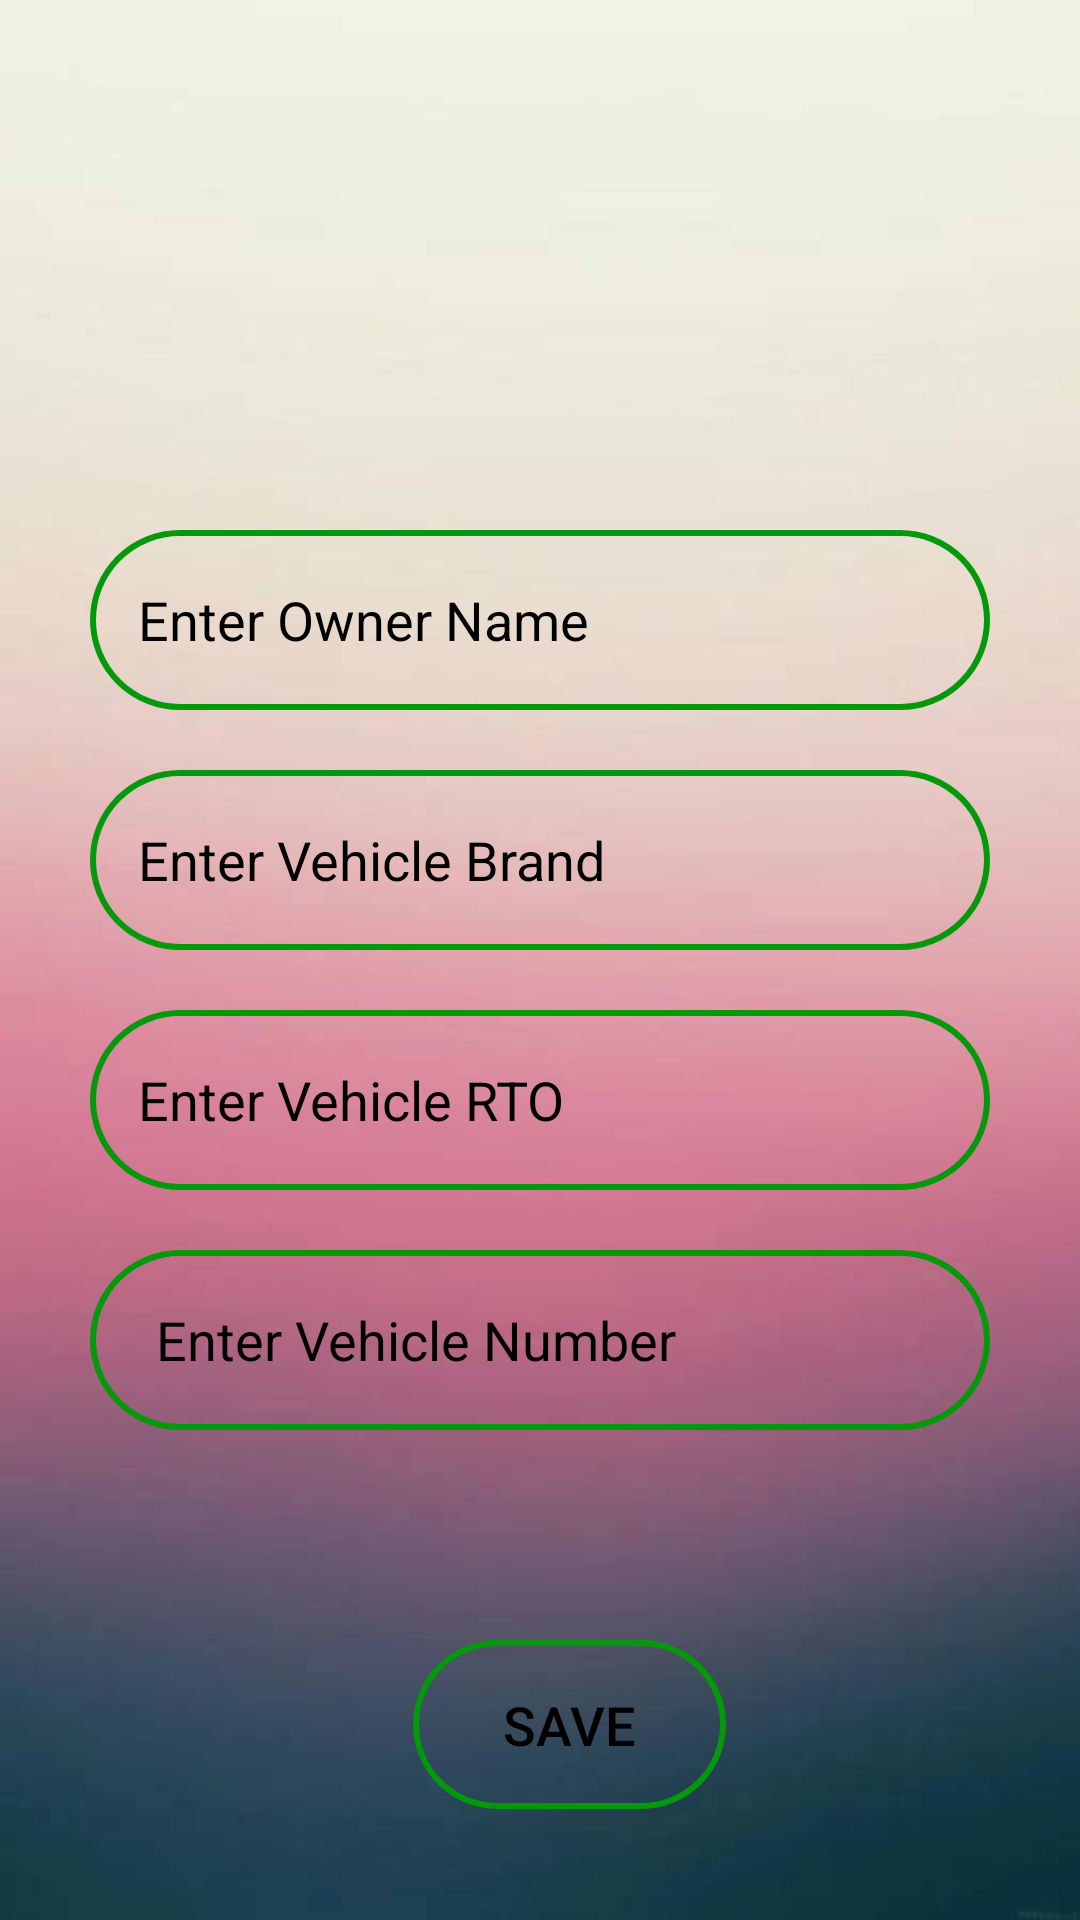

Reconstruct the res/layout file that produces this screen, plus the resources it refers to.
<!-- AndroidManifest.xml: application theme Theme.RecyclerViewRevision -->
<!-- res/layout/activity_upload.xml -->
<?xml version="1.0" encoding="utf-8"?>
<LinearLayout xmlns:android="http://schemas.android.com/apk/res/android"
    xmlns:app="http://schemas.android.com/apk/res-auto"
    xmlns:tools="http://schemas.android.com/tools"
    android:id="@+id/main"
    android:layout_width="match_parent"
    android:layout_height="match_parent"
    android:orientation="vertical"
    android:gravity="center_vertical"
    android:background="@drawable/bg"
    tools:context="com.bluelock.recyclerviewrevision.UploadActivity">
    
    <LinearLayout
        android:layout_width="match_parent"
        android:layout_height="wrap_content"
        android:orientation="vertical"
        android:layout_marginTop="100dp"
        android:layout_gravity="center_horizontal"
        android:padding="20dp">

        <EditText
            android:id="@+id/uploadOwnerName"
            android:layout_width="match_parent"
            android:layout_height="60dp"
            android:layout_marginStart="10dp"
            android:layout_marginTop="20dp"
            android:layout_marginEnd="10dp"
            android:autofillHints=""
            android:background="@drawable/green_border"
            android:gravity="start|center_vertical"
            android:hint="@string/enter_owner_name"
            android:inputType="text"
            android:padding="16dp"
            android:textColor="@color/Green"
            android:textColorHint="#000000"
            tools:ignore="VisualLintTextFieldSize,TextContrastCheck,DuplicateSpeakableTextCheck" />

        <EditText
            android:id="@+id/uploadVehicleBrand"
            android:layout_width="match_parent"
            android:layout_height="60dp"
            android:layout_marginStart="10dp"
            android:layout_marginTop="20dp"
            android:layout_marginEnd="10dp"
            android:autofillHints=""
            android:background="@drawable/green_border"
            android:gravity="start|center_vertical"
            android:hint="@string/enter_vehicle_brand"
            android:inputType="text"
            android:padding="16dp"
            android:textColor="@color/Green"
            android:textColorHint="#000000"
            tools:ignore="VisualLintTextFieldSize,TextContrastCheck" />

        <EditText
            android:id="@+id/uploadVehicleRto"
            android:layout_width="match_parent"
            android:layout_height="60dp"
            android:layout_marginStart="10dp"
            android:layout_marginTop="20dp"
            android:layout_marginEnd="10dp"
            android:autofillHints=""
            android:background="@drawable/green_border"
            android:gravity="start|center_vertical"
            android:hint="@string/enter_vehicle_rto"
            android:inputType="text"
            android:padding="16dp"
            android:textColor="@color/Green"
            android:textColorHint="#000000" />

        <EditText
            android:id="@+id/uploadVehicleNumber"
            android:layout_width="match_parent"
            android:layout_height="60dp"
            android:layout_marginStart="10dp"
            android:layout_marginTop="20dp"
            android:layout_marginEnd="10dp"
            android:autofillHints=""
            android:background="@drawable/green_border"
            android:gravity="start|center_vertical"
            android:hint="@string/enter_vehicle_number"
            android:inputType="text"
            android:paddingBottom="16dp"
            android:paddingTop="16dp"
            android:paddingStart="22dp"
            android:paddingEnd="22dp"
            android:textColor="@color/Green"
            android:textColorHint="#000000"
            tools:ignore="TextFields,VisualLintTextFieldSize,TextContrastCheck" />

</LinearLayout>

    <Button
        android:id="@+id/saveButton"
        android:layout_width="wrap_content"
        android:layout_height="wrap_content"
        android:layout_marginStart="10dp"
        android:background="@drawable/green_border"
        android:text="@string/save"
        android:textAlignment="center"
        android:textColor="#000000"
        android:paddingBottom="16dp"
        android:paddingTop="16dp"
        android:paddingStart="30dp"
        android:paddingEnd="30dp"
        android:textSize="18sp"
        android:gravity="center"
        android:layout_marginTop="50dp"
        android:layout_gravity="center_horizontal"/>

</LinearLayout>
<!-- resources referenced by this layout -->
<resources>
  <color name="Green">#04990A</color>
  <!-- drawable bg: jpg bitmap (drawable, 10851 bytes) -->
  <!-- drawable green_border (drawable) -->
  <?xml version="1.0" encoding="utf-8"?>
  <shape
      xmlns:android="http://schemas.android.com/apk/res/android"
      android:shape="rectangle">
  
  
  
      <stroke
          android:width="2dp"
          android:color="@color/Green"/>
      <corners
          android:radius="30dp"/>
  
  </shape>
  <string name="enter_owner_name">Enter Owner Name</string>
  <string name="enter_vehicle_brand">Enter Vehicle Brand</string>
  <string name="enter_vehicle_number">Enter Vehicle Number</string>
  <string name="enter_vehicle_rto">Enter Vehicle RTO</string>
  <string name="save">Save</string>
  <style name="Theme.RecyclerViewRevision" parent="Base.Theme.RecyclerViewRevision" />
  <style name="Base.Theme.RecyclerViewRevision" parent="Theme.Material3.DayNight.NoActionBar">
          
          <item name="colorPrimary">@color/Green</item>
          <item name="colorPrimaryVariant">@color/Green</item>
          <item name="android:statusBarColor">@color/Green</item>
      </style>
</resources>
